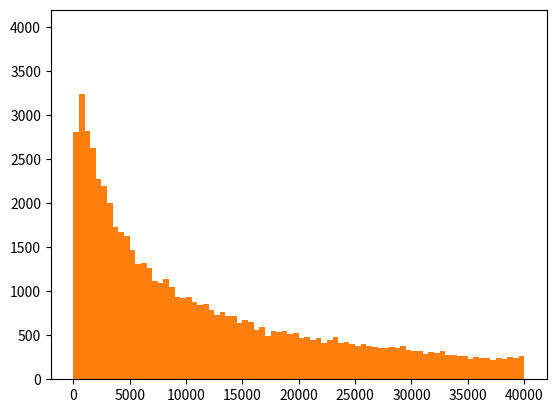

Python code for this plot:
##
## File: week12b.py (STAT 3250)
## Topic: Simulating Random Normal Values and
##        Brief Introduction to Graphics -- Part 2
##         

#### Normal and Lognormal distributions

import numpy as np

# Generating a value from a normal distribution with mean
# mu and standard deviation sigma

mu = 0.10
sigma = 0.35
np.random.normal(mu, sigma, 1)  # Produces one random value

# We can remove the random value from the array
np.random.normal(mu, sigma)

# The exponential function is called with np.exp:
np.exp(0.2)

# We can get a random value from a lognormal distribution by
# wrapping np.random.normal in np.exp:
np.exp(np.random.normal(mu, sigma))


#### Histograms

# Let's start by generating some values for a histogram
normvals = np.zeros(100000)

# Set mu and sigma
mu = 10
sigma = 2
for i in range(100000):
    normvals[i] = np.random.normal(mu, sigma)
    
# Let's create a histogram, starting with importing a library
import matplotlib.pyplot as plt

# Now create the histogram
plt.hist(normvals, bins=80, range=[2, 18])  

# A set of lognormal values
lognormvals = np.zeros(100000)
for i in range(100000):
    lognormvals[i] = np.exp(np.random.normal(mu, sigma))

# The corresponding histogram
plt.hist(lognormvals, bins=80, range=[0, 40000]) 


#### Misc: Rounding numbers

x = 72564.02357007
print("%.2f" % x)  # Single values

y = 3894.547031
print("%.2f" % y)

arr = np.array([x, y])  # Arrays
np.round(arr, 2)




